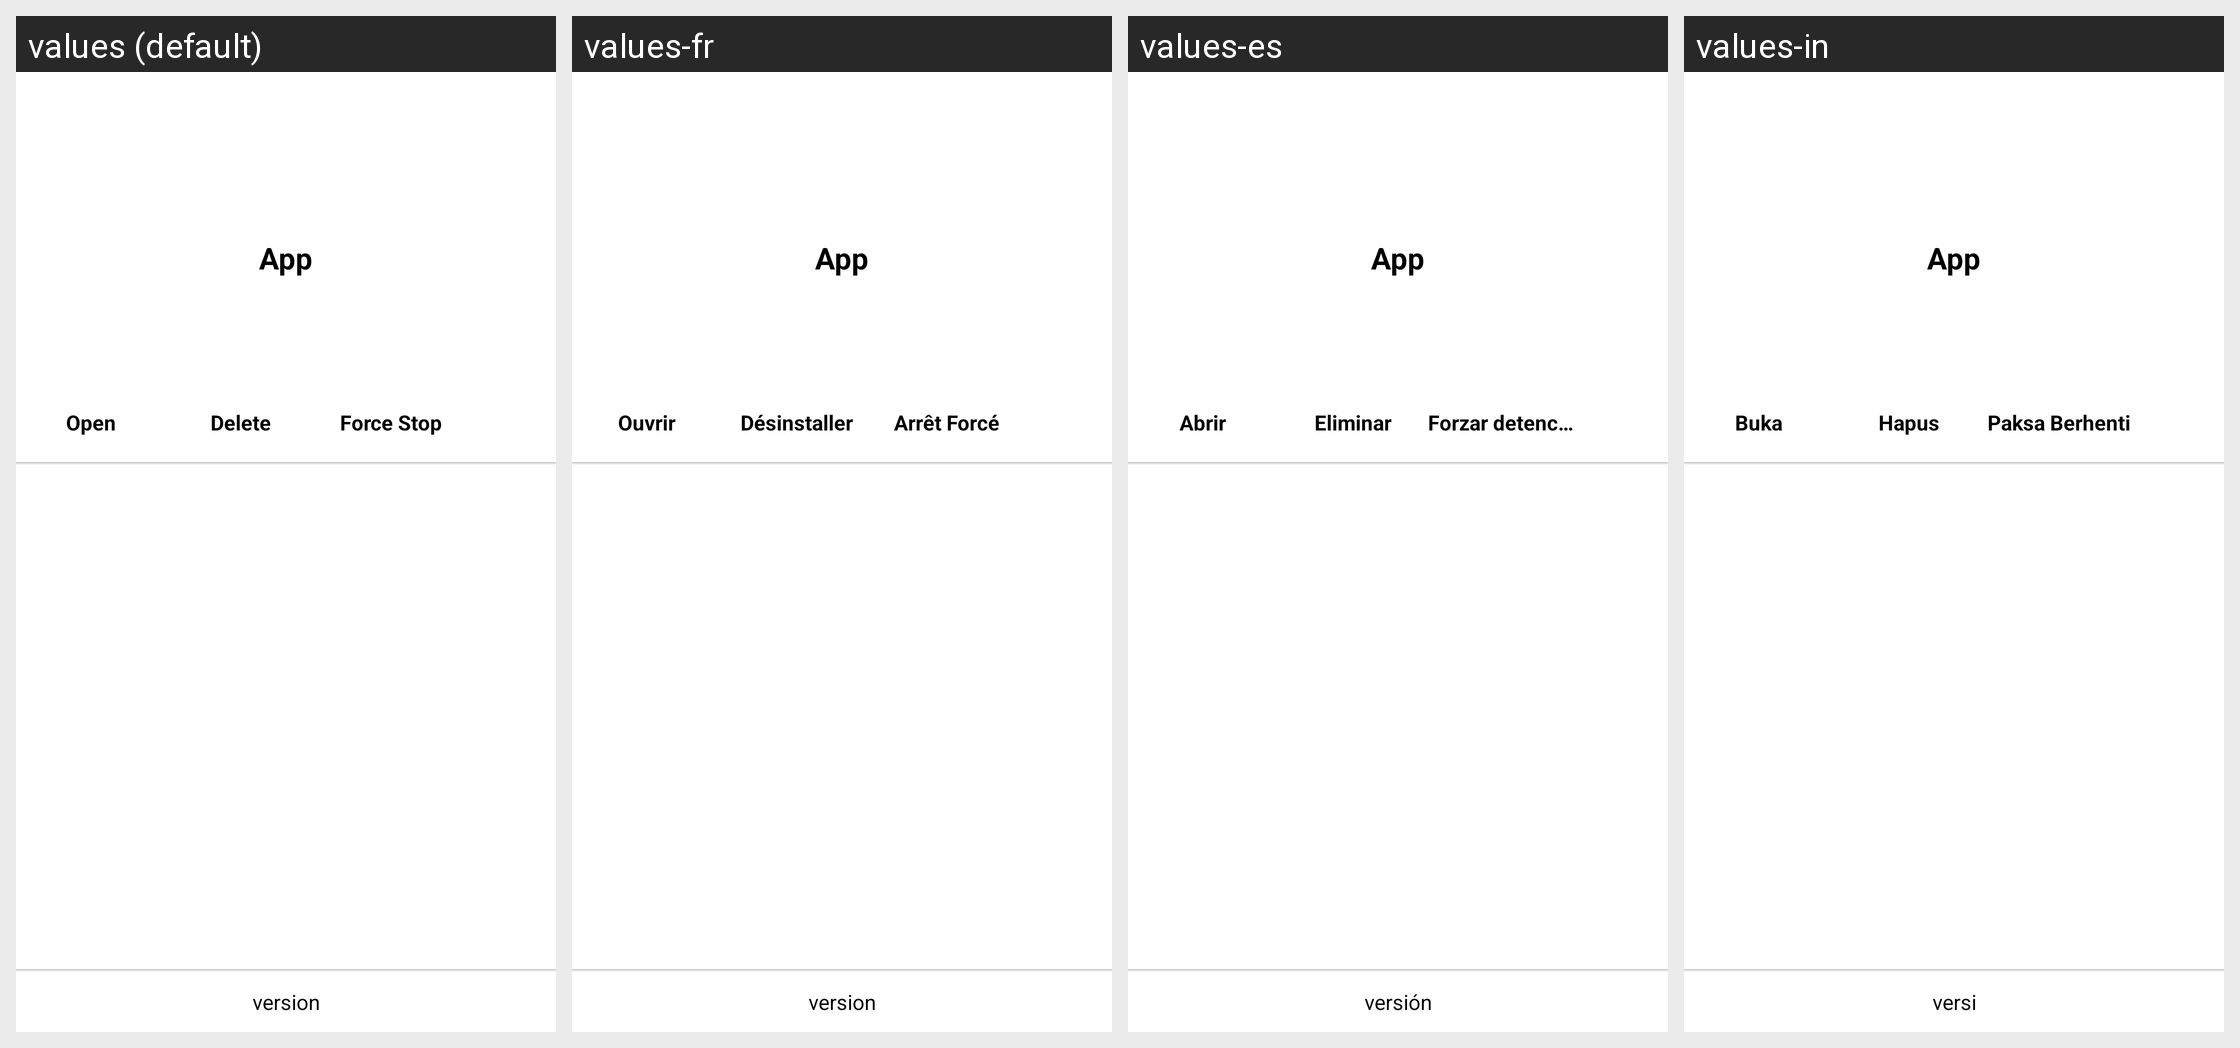

The Android screen above is rendered under several locales of the same app. Produce the string resources it draws, with the default and per-locale values.
Android screen res/layout/activity_app_info.xml rendered under 4 locales, left to right: values (default), values-fr, values-es, values-in. Device: Nexus 5 (rendered at 1080×1920; each locale shown at half size, 540×960, under a caption strip naming it); theme Theme.Demo.NoActionBar.
Other locales in the repository, not shown: values-ar, values-de, values-en-rGB, values-fr-rCA, values-hi, values-it, values-ja, values-ko, values-my, values-pt, values-pt-rBR, values-pt-rPT, values-ru, values-th, values-tr, values-vi, values-zh-rCN, values-zh-rHK, values-zh-rTW.
Strings drawn on this screen, with the default value and each locale's value (text and hints the layout hard-codes, and strings that could not be matched under every locale, appear in the picture but are not listed):

app_info_open
  values: Open
  values-fr: Ouvrir
  values-es: Abrir
  values-in: Buka

app_info_uninstall
  values: Delete
  values-fr: Désinstaller
  values-es: Eliminar
  values-in: Hapus

app_info_force_stop
  values: Force Stop
  values-fr: Arrêt Forcé
  values-es: Forzar detención
  values-in: Paksa Berhenti

app_info_version
  values: version
  values-fr: version
  values-es: versión
  values-in: versi
